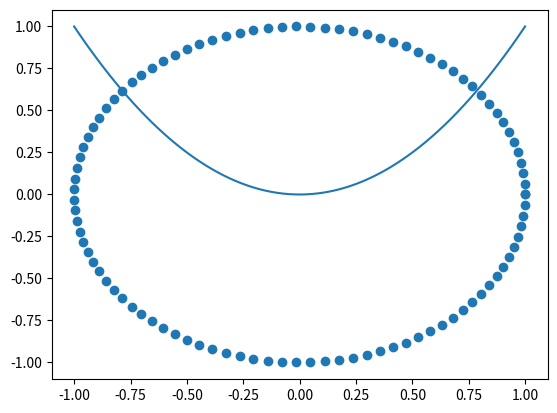

Reproduce this figure in Python.
print("Hello, world!")

import antigravity

x = 5
y = 2
x % 2

str1 = "Hello, "
str2 = "World!"
print(str1 + str2)

str1 = "float %.2f" % 1.0
print(str1)
str2 = "integer %d" % 2
print(str2)
str3 = "input {}".format(type(5)) # try this with different types
print(str3, type(6))

# some methods
str1 = "Hello, "
str2 = "World!"
str3 = str1 + str2
print(str3)
print(str3.upper())
print(str3.lower())

x = 1
y = 2
z = 2
if x == y:
    print("Hello")
elif x == z:
    print("Goodbye")
else:
    print("???")

print("loop 1")
for i in range(5): # default - start at 0, increment by 1
    print(i)

print("\nloop 2")
for i in range(10,2,-2): # inputs are start, stop, step
    print(i)

i = 1
while i < 100:
    print(i**2)
    i += i**2 # a += b is short for a = a + b

for num in range(2, 10):# <---------------------------\
    if num % 2 == 0:#                                  \
        print("Found {}, an even number".format(num))# |
        continue # this jumps us back to the top -----/
    print("Found {}, an odd number".format(num))

max_n = 10
for n in range(2, max_n):
    for x in range(2, n):
        if n % x == 0: # n divisible by x
            print(n, 'equals', x, '*', n/x)
            break
    # else loop with no if statement!!!
    else: # executed if no break in for loop
        # loop fell through without finding a factor
        print(n, 'is a prime number')

if False:
    pass # to implement
else:
    print('True!')

# def tells python you're trying to declare a function# def t 
def triangle_area(base, height):
    # the function takes input arguments 
    # (these variables are def'd in the function scope)
    
    # return keyword shoots the result out of the function
    return 0.5 * base * height

print(type(triangle_area))
triangle_area(1,2)

# everything in python is an object, and can be passed into a function
def f(x):
    return x+2

def twice(f, x):
    return f(f(x))

twice(f, 2) # + 4

def n_apply(f, x, n):
    for _ in range(n): # _ is dummy variable in iteration
        x = f(x)
    return x

n_apply(f, 1, 5) # 1 + 2*5

a = ['x', 1, 3.5]
print(a)

for elt in a:
    print(elt)

a[0]

a.append('Hello')
a

while len(a) >0 :
    elt = a.pop()
    print(elt)

a

S = [x for x in range(20) if i % 3 == 0]
S

# you aren't restricted to a single for loop
S = [(i,j,k) for i in range(2) for j in range(2) for k in range(2)]
S



import numpy as np

np.array([1.0, 2.0, 3.0])

# list
l = [1., 2., 3.]
print(l)
print(type(l))
# numpy array
a = np.array(l)
print(a)
print(type(a))

# 1-dimensional arrays
x = np.linspace(0,2*np.pi,100) # linear spacing of points
print(len(x))
y = np.random.rand(100) # numbers betwen 0 and 1
print(y.shape)
z = np.random.randn(100) # normal random variables
print(len(z))

# n-dimensional arrays
y = np.random.rand(10,10)
print(y.shape)
z = np.random.randn(10,9, 8)
print(z.shape)

x = np.arange(9) # 0, 1, ... , 9
x = np.resize(x, (3,3))
print(x[0,:])
print(x[:,0])
print(x[0,1:]) # indices 1 to last index
print(x[0,-2:]) # last 2 indices
print(x[1:3])
y = np.arange(10)
print(y[0:10:2]) # start:stop:stride
print(y[::2]) # start:stop:stride

x = np.arange(4)
print(x)
y = np.square(x)
print(y)
np.ma

# you can also vectorize functions that are not already vectorized
# note that some functions may automatically vectorize
def f(x):
    y = x*x
    return y + 2

x = np.arange(4)
print(x)
vf = np.vectorize(f)
print(vf(x))

import matplotlib.pyplot as plt

x = np.linspace(-1,1,100)
y = np.power(x,2)
plt.plot(x, y)

theta = np.linspace(0,2*np.pi,100)
x = np.cos(theta)
y = np.sin(theta)
plt.scatter(x, y)

